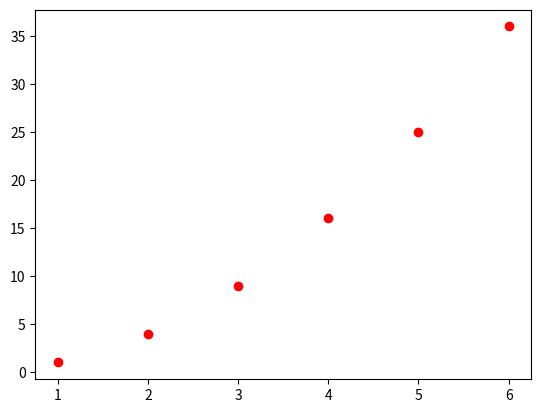

This figure's Python source:
#Use the scatter() method to draw a scatter plot diagram

import numpy as np
import matplotlib.pyplot as plt
x=np.array([1,2,3,4,5,6])
y=np.array([1,4,9,16,25,36])
plt.scatter(x,y,color="red")
plt.show()
